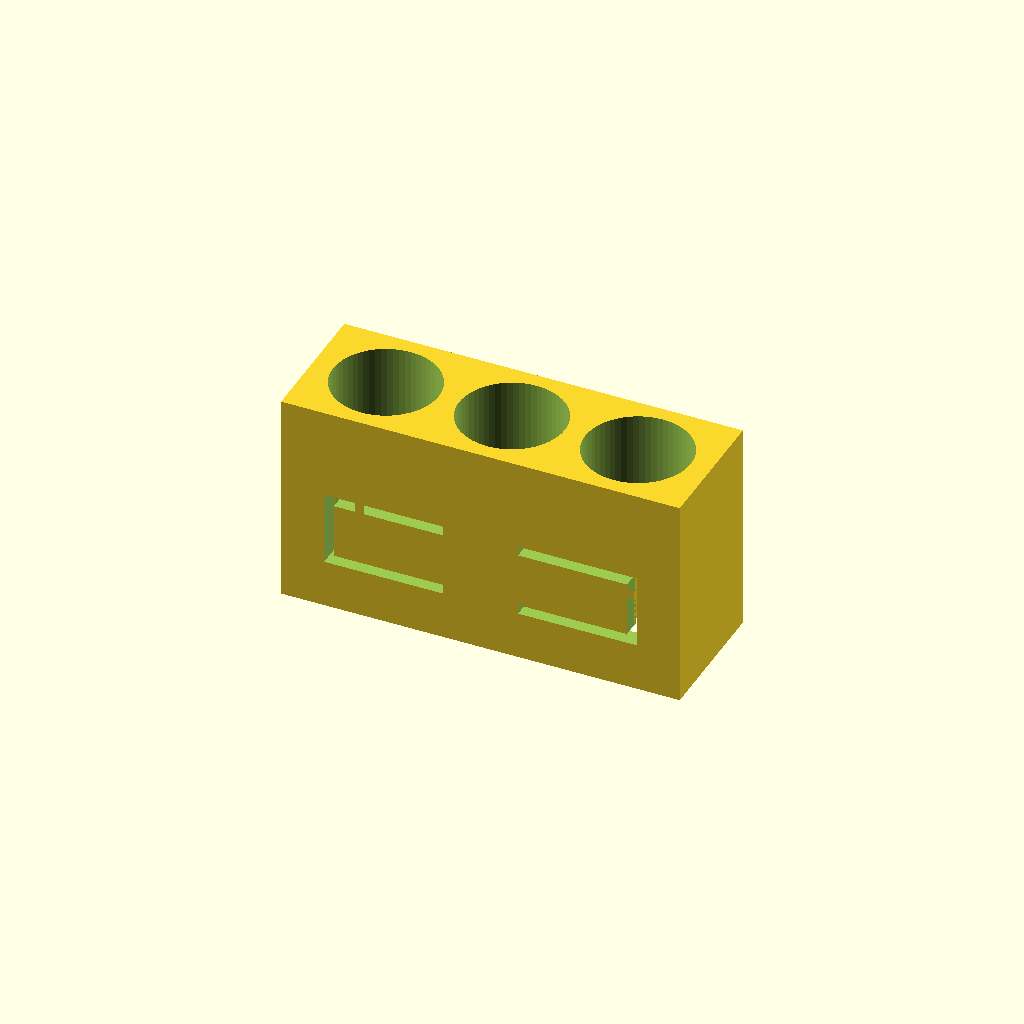
Cell 1: rendered with the file's own defaults.
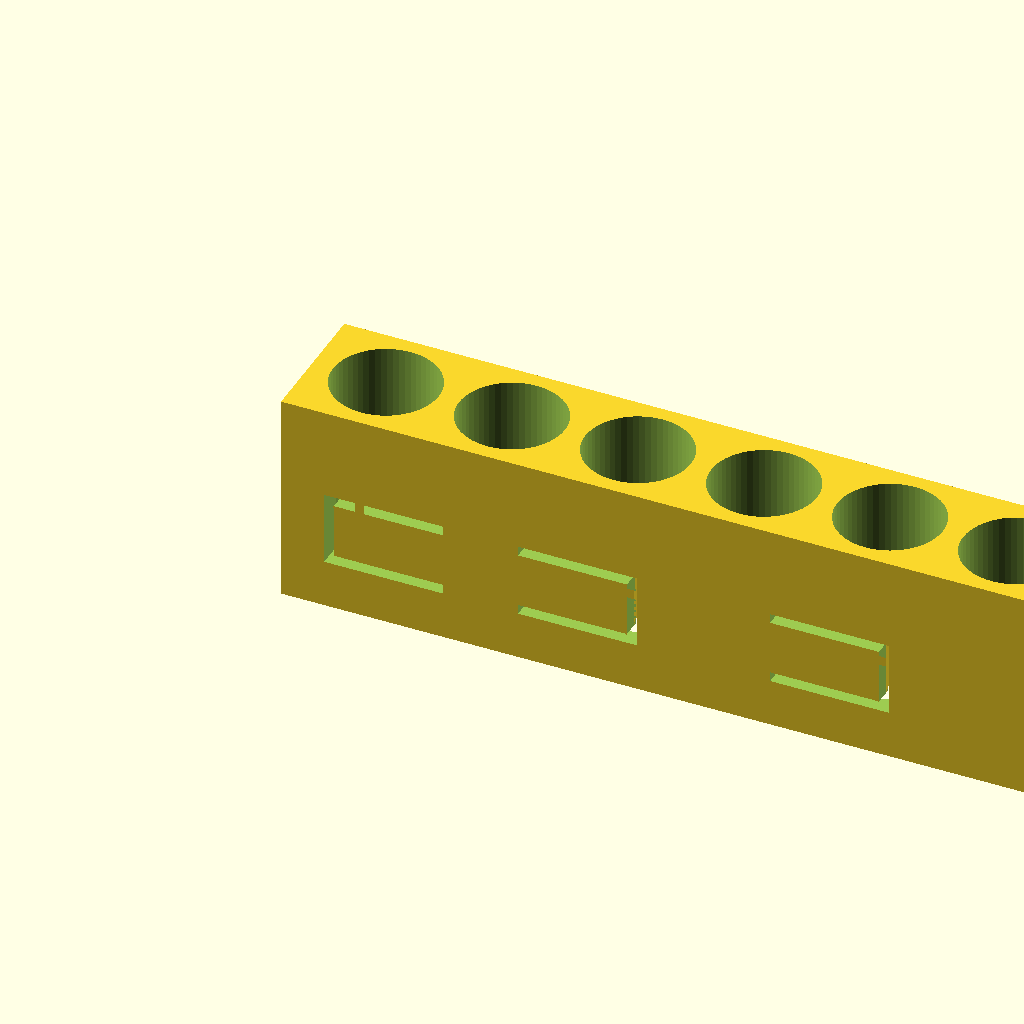
Cell 2: slot_num = 6 (everything else at default).
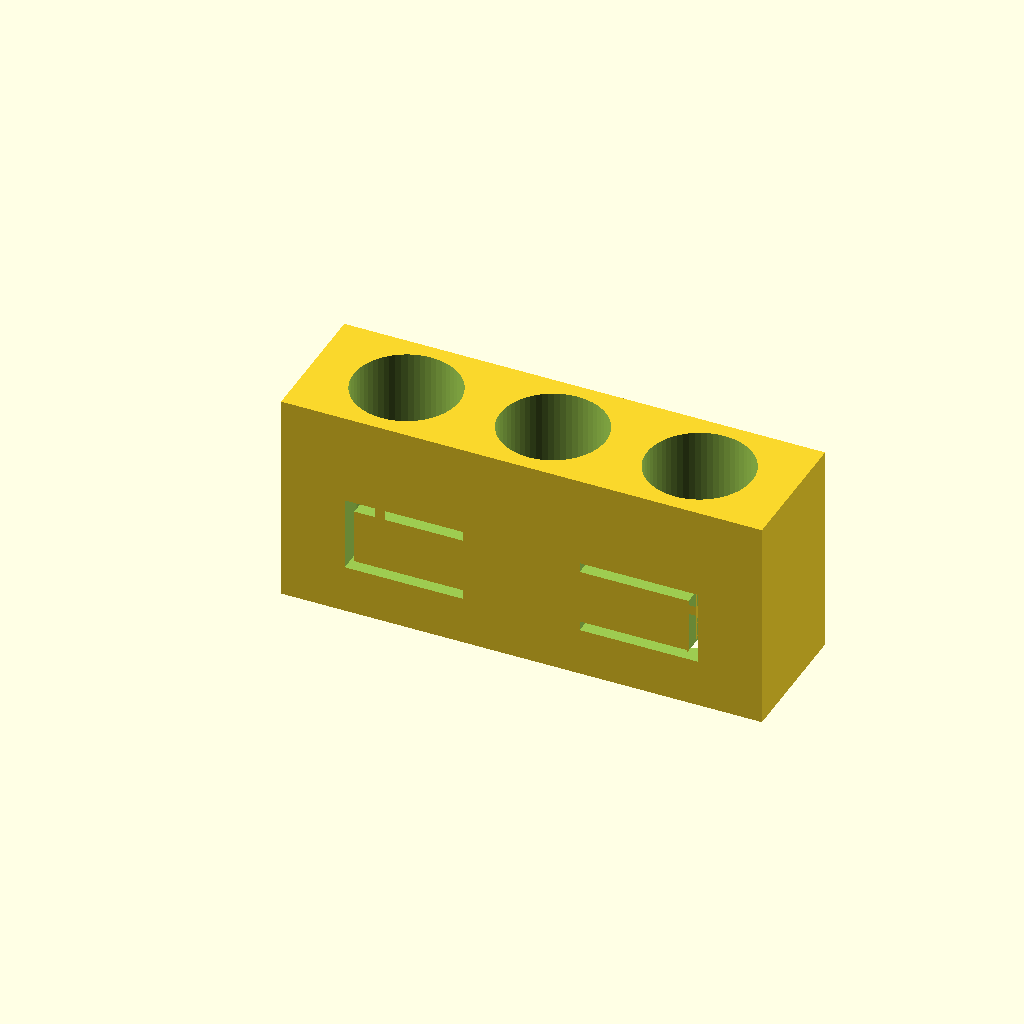
Cell 3: the same model with bit_separate_space = 3.
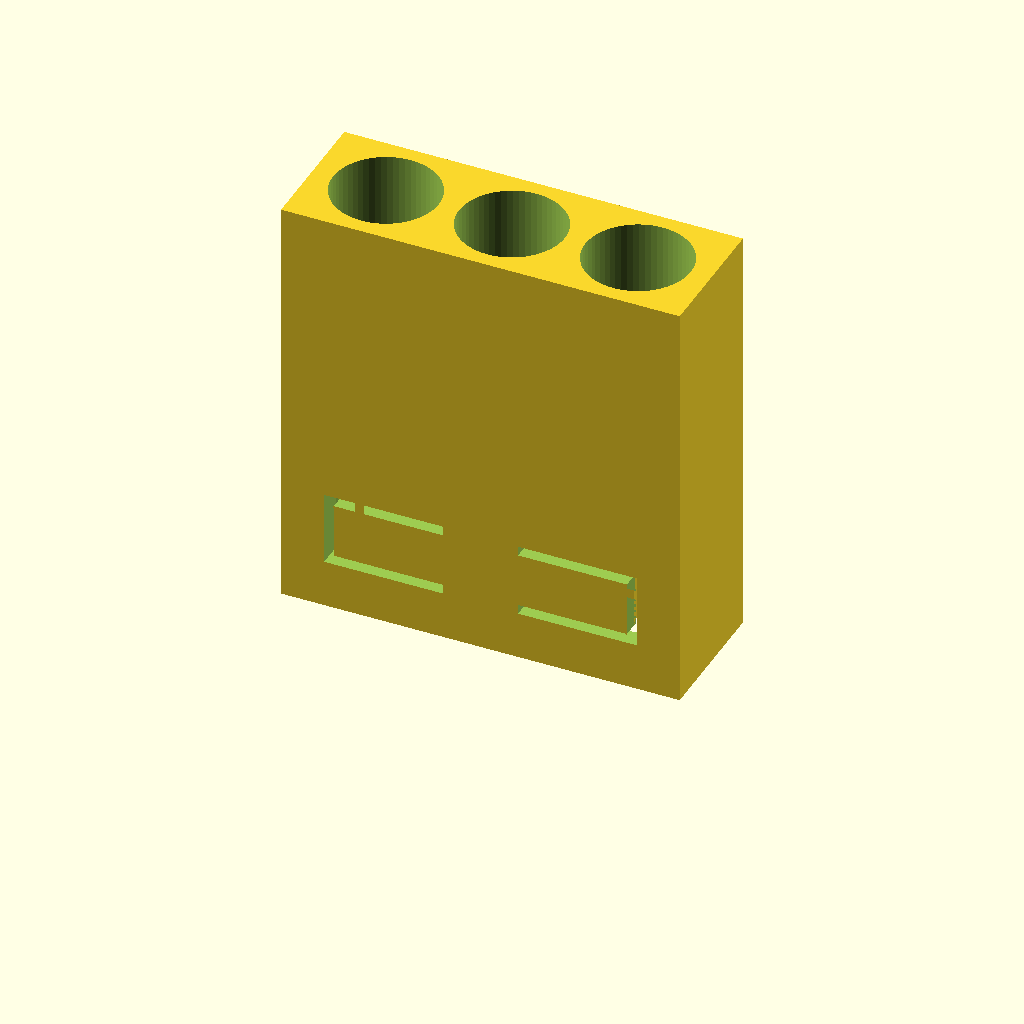
Cell 4: the same model with holder_height = 31.
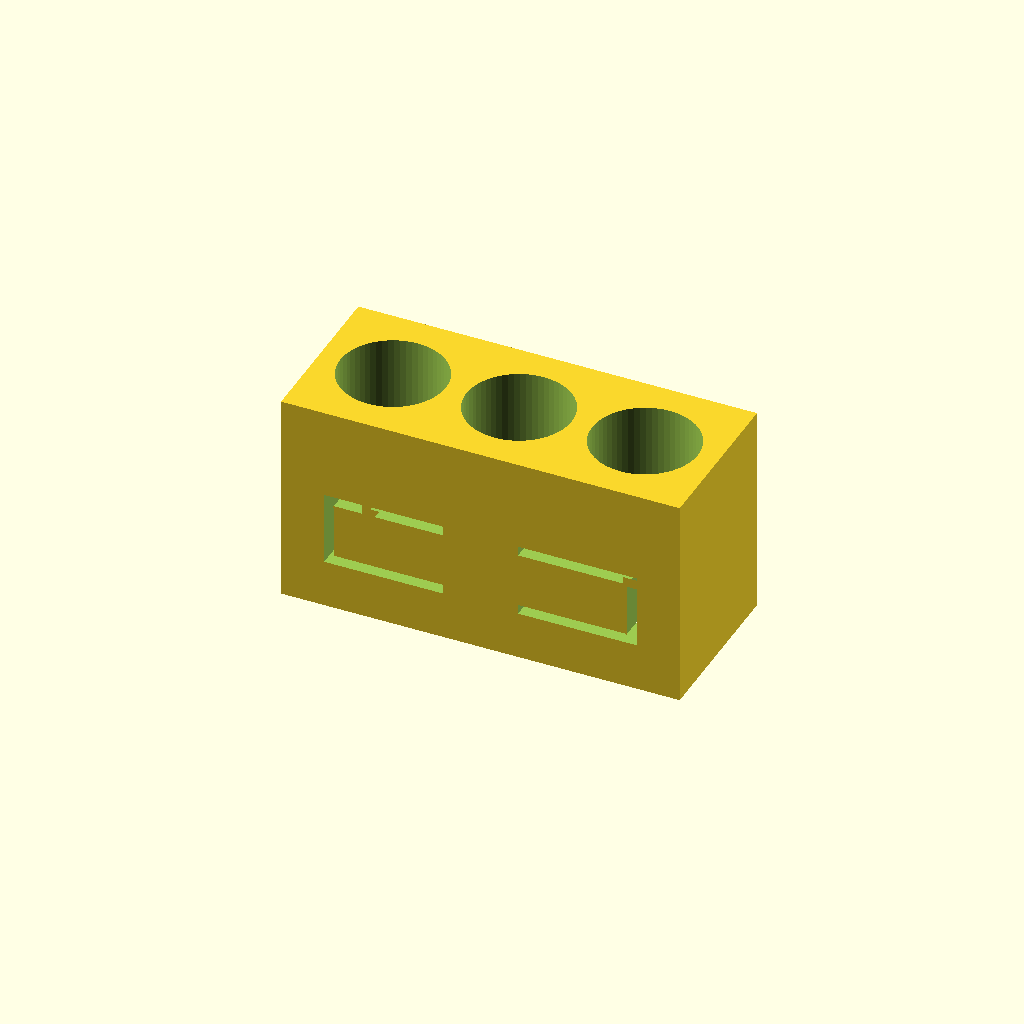
Cell 5: side_wall_thickness = 2.2 (everything else at default).
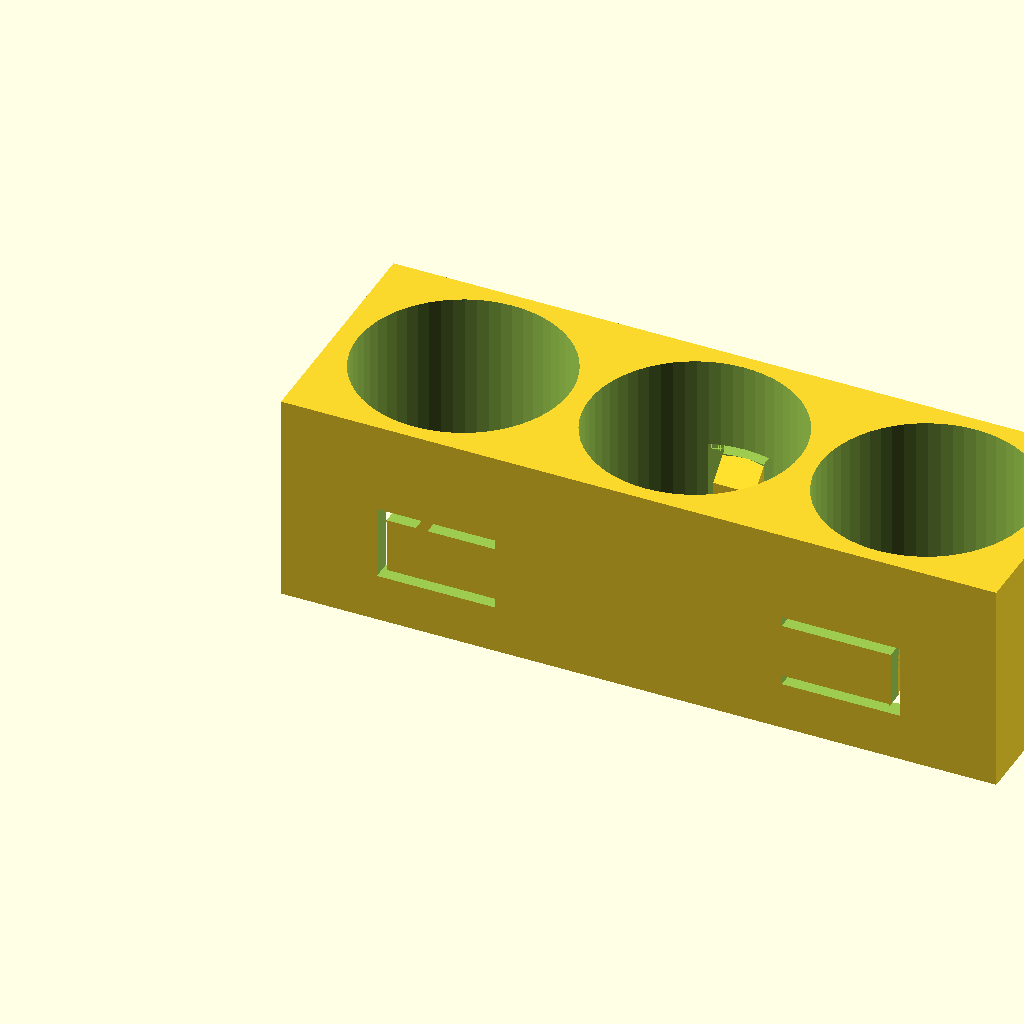
Cell 6: the same model with hole_diam = 15.4.
One fixed orthographic camera (rotation 55°, 0°, 25°; colour scheme Cornfield) for every cell.
The OpenSCAD source (inputs/thingiverse/files/thing-3736597/files/hex-holder-v1.scad):
// Hex bit holder v1
// KBS3056 02.07.2019

slot_num                = 3;
bit_separate_space      = 1.5; 
holder_height           = 15.5;
side_wall_thickness     = 1.1;

//advanced
hole_diam               = 7.7; //for bit 6.33/7.14mm diameter. 4.9mm indentation diameter 
latch_thickness         = 1.6; 
latch_height            = 4;  
latch_width             = 3;
latch_pos_z             = 4.2; 
$fn                     = 60;
spring_thickness        = 1;

//no need to change
spring_length           = 5; 


union(){
    difference(){
        cube([slot_num * (hole_diam + bit_separate_space) + bit_separate_space, 2 * side_wall_thickness + hole_diam, holder_height]);
        translate([hole_diam / 2 + bit_separate_space, 0, 0])
            for(n = [0 : slot_num - 1])
                translate([n * (hole_diam + bit_separate_space), hole_diam / 2 + side_wall_thickness, -0.05])
                    cylinder(h = holder_height + 0.1, d = hole_diam);
//difference
        translate([hole_diam / 2 + bit_separate_space - latch_width / 2, 0, 0])           
        for(n = [0 : slot_num - 1])  
            
            if(n % 2 == 0)
                if(n == 0)
                    translate([n * (hole_diam + bit_separate_space) + latch_width, side_wall_thickness + hole_diam / 2 - 0.2, latch_pos_z + latch_height])
                        rotate([0, 180, 0])
                            cutter(latch_height, latch_width);
                else
                    translate([n * (hole_diam + bit_separate_space), side_wall_thickness + hole_diam / 2 - 0.2, latch_pos_z])
                        cutter(latch_height, latch_width);
            
            else
                translate([n * (hole_diam + bit_separate_space), side_wall_thickness + hole_diam / 2 + 0.2, latch_pos_z + latch_height])
                    rotate([0, 180, 180])
                        cutter(latch_height, latch_width);
    }   
    
//union
    translate([hole_diam / 2 + bit_separate_space - latch_width / 2, 0, 0])           
        for(n = [0 : slot_num - 1])  
            
            if(n % 2 == 0)
                translate([n * (hole_diam + bit_separate_space), side_wall_thickness, latch_pos_z])
                    latch(latch_height, latch_thickness);
            
            else
                translate([n * (hole_diam + bit_separate_space) + latch_width, side_wall_thickness + hole_diam, latch_pos_z])
                    rotate([0, 0, 180])
                        latch(latch_height, latch_thickness);
}   

module cutter(latch_height, latch_width) {
    union(){
        rotate([90, 0, 0])
            linear_extrude(side_wall_thickness + hole_diam / 2 )
                polygon([[0, 0], [latch_width, 0], [latch_width, latch_height], [0, latch_height], [0, latch_height + 0.7], [latch_width + 0.7, latch_height + 0.7], [latch_width + 0.7, -0.7], [0, -0.7]]);
        translate([ -spring_length + 0.05, - (side_wall_thickness + hole_diam / 2), -0.7])
            cube([spring_length, spring_thickness + 0.2, 0.7]);
        translate([ -spring_length + 0.05, - (side_wall_thickness + hole_diam / 2), latch_height])
            cube([spring_length, spring_thickness + 0.2, 0.7]);
        translate([ -spring_length, -(0.3 + hole_diam / 2 + side_wall_thickness - spring_thickness - 0.5), -0.7])
            cube([spring_length, 0.5, latch_height + 2 * 0.7]);
        translate([-0.7, -hole_diam / 2 - side_wall_thickness + spring_thickness + 0.2, -0.7])
            cube([0.7, side_wall_thickness + hole_diam / 2 , latch_height + 2 * 0.7]);
    }
}

module latch(latch_height, latch_thickness) {
    rotate([90, 0, 90])
        linear_extrude(latch_width)
            polygon([[0, 0], [0, latch_height], [latch_thickness, latch_height - latch_thickness * 0.9], [latch_thickness, latch_thickness * 0.9]]);
}

assert(!(latch_height / latch_thickness < 1.875)); //too large 'latch_thickness' or too small 'latch_height'
assert(!(side_wall_thickness < 1.0)); //too small 'side_wall_thickness'
assert(!(slot_num < 1.3)); //'slot_num' must be larger than "1"
assert(!(spring_thickness > side_wall_thickness)); //too large 'spring_thickness' or too small 'side_wall_thickness'
assert(!(spring_length / (hole_diam + bit_separate_space) > 0.58)); //too large 'spring_thickness' or too small 'side_wall_thickness'
assert(!( latch_height > holder_height - latch_pos_z - 1.5)); //too large 'latch_height' or too small 'holder_height'
assert(!( latch_width > hole_diam / 2)); //too large 'latch_width'
assert(!( 0> 1.3)); //'slot_num' must be larger than "1"
Parameter table extracted from the source (name, type, default, range or options):
slot_num: number, default 3
bit_separate_space: number, default 1.5
holder_height: number, default 15.5
side_wall_thickness: number, default 1.1
hole_diam: number, default 7.7
latch_thickness: number, default 1.6
latch_height: number, default 4
latch_width: number, default 3
latch_pos_z: number, default 4.2
spring_thickness: number, default 1
spring_length: number, default 5
